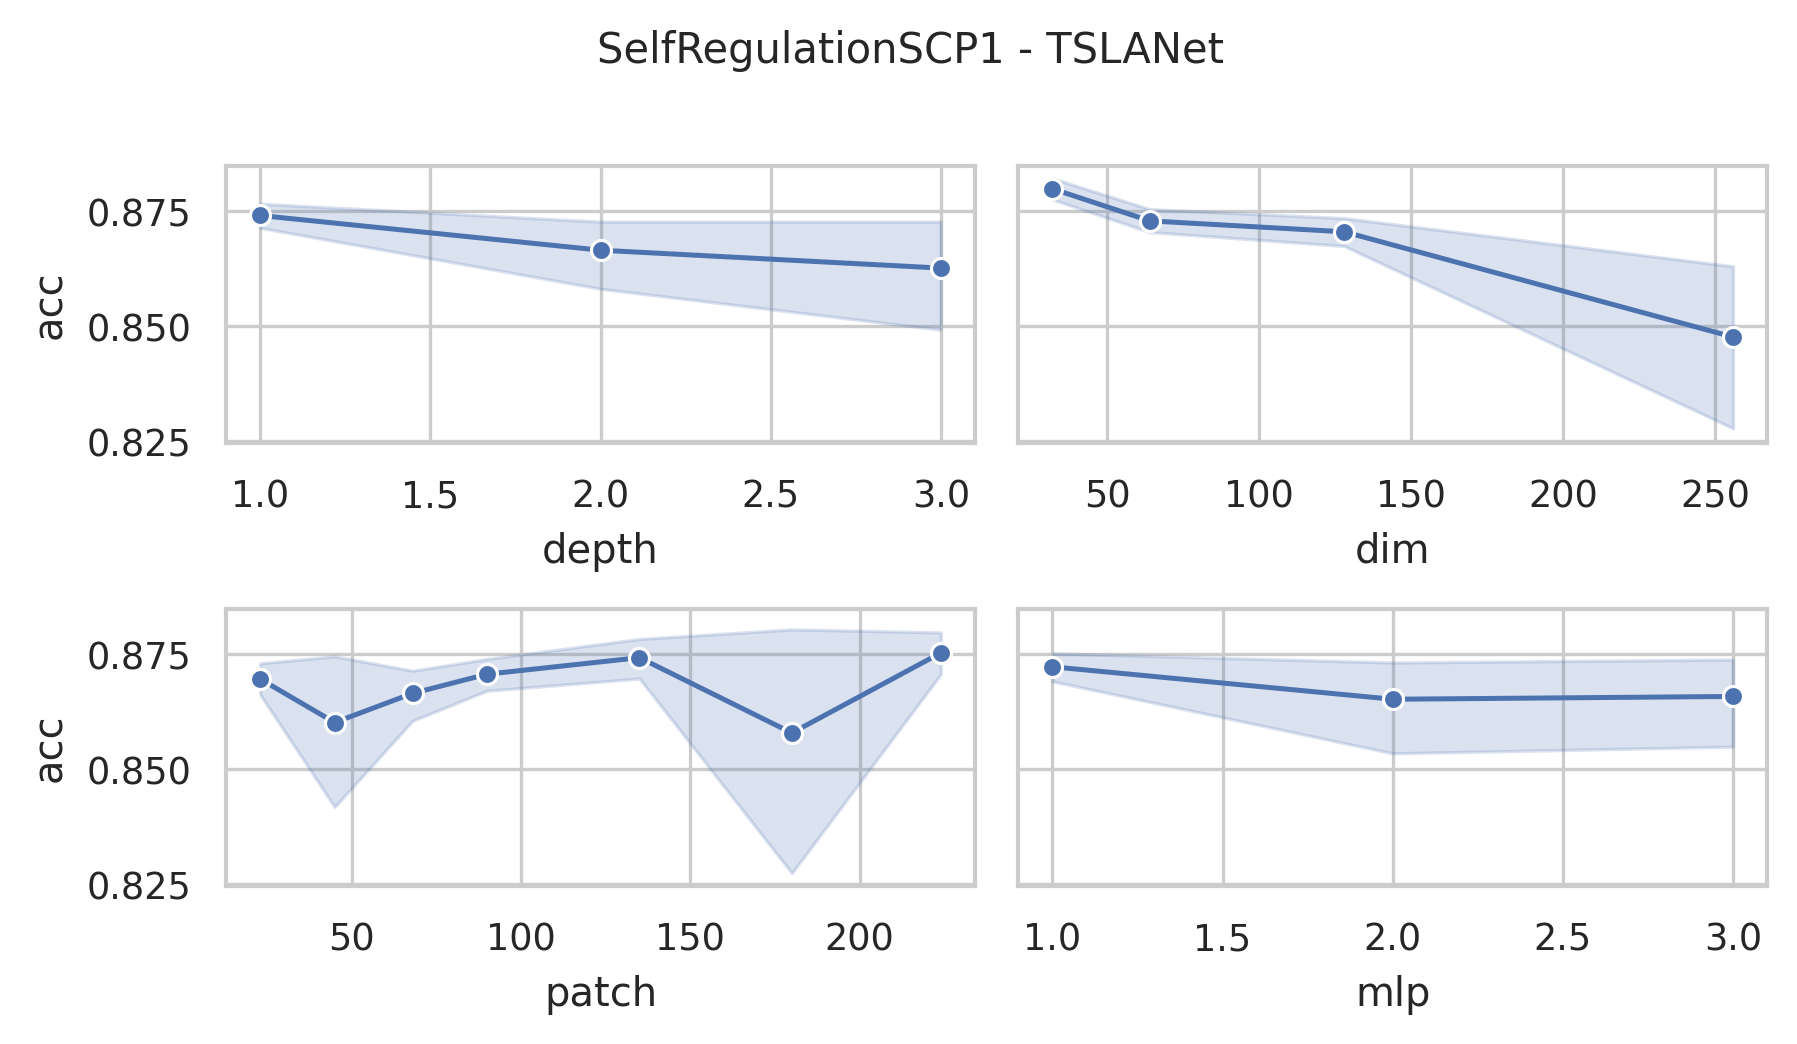

The file beside this chart, header and first rows:
data_name, dim, depth, mask, patch, mlp, ASB, AF, ICB, preTr, acc, acc_val, model_size (KB), log_path
SelfRegulationSCP1, 256, 3, 0.4, 23, 3.0, True, True, True, True, 0.8874, 0.8874, 35438, SelfRegulationSCP1_dim256_depth3_mask0.4…
SelfRegulationSCP1, 256, 3, 0.4, 45, 3.0, True, True, True, True, 0.7884, 0.7884, 35733, SelfRegulationSCP1_dim256_depth3_mask0.4…
SelfRegulationSCP1, 256, 3, 0.4, 68, 3.0, True, True, True, True, 0.8362, 0.8362, 36134, SelfRegulationSCP1_dim256_depth3_mask0.4…
SelfRegulationSCP1, 256, 3, 0.4, 90, 3.0, True, True, True, True, 0.8669, 0.8669, 36528, SelfRegulationSCP1_dim256_depth3_mask0.4…
SelfRegulationSCP1, 256, 3, 0.4, 135, 3.0, True, True, True, True, 0.884, 0.884, 37365, SelfRegulationSCP1_dim256_depth3_mask0.4…
SelfRegulationSCP1, 256, 3, 0.4, 180, 3.0, True, True, True, True, 0.5256, 0.5256, 38208, SelfRegulationSCP1_dim256_depth3_mask0.4…
SelfRegulationSCP1, 256, 3, 0.4, 224, 3.0, True, True, True, True, 0.8567, 0.8567, 39038, SelfRegulationSCP1_dim256_depth3_mask0.4…
SelfRegulationSCP1, 256, 3, 0.4, 23, 2.0, True, True, True, True, 0.8737, 0.8737, 23900, SelfRegulationSCP1_dim256_depth3_mask0.4…
SelfRegulationSCP1, 256, 3, 0.4, 45, 2.0, True, True, True, True, 0.8635, 0.8635, 24195, SelfRegulationSCP1_dim256_depth3_mask0.4…
SelfRegulationSCP1, 256, 3, 0.4, 68, 2.0, True, True, True, True, 0.8703, 0.8703, 24596, SelfRegulationSCP1_dim256_depth3_mask0.4…
SelfRegulationSCP1, 256, 3, 0.4, 90, 2.0, True, True, True, True, 0.8362, 0.8362, 24990, SelfRegulationSCP1_dim256_depth3_mask0.4…
SelfRegulationSCP1, 256, 3, 0.4, 135, 2.0, True, True, True, True, 0.8225, 0.8225, 25827, SelfRegulationSCP1_dim256_depth3_mask0.4…
SelfRegulationSCP1, 256, 3, 0.4, 180, 2.0, True, True, True, True, 0.4983, 0.4983, 26670, SelfRegulationSCP1_dim256_depth3_mask0.4…
SelfRegulationSCP1, 256, 3, 0.4, 224, 2.0, True, True, True, True, 0.8874, 0.8874, 27500, SelfRegulationSCP1_dim256_depth3_mask0.4…
SelfRegulationSCP1, 256, 3, 0.4, 23, 1.0, True, True, True, True, 0.8703, 0.8703, 12362, SelfRegulationSCP1_dim256_depth3_mask0.4…
SelfRegulationSCP1, 256, 3, 0.4, 45, 1.0, True, True, True, True, 0.8771, 0.8771, 12657, SelfRegulationSCP1_dim256_depth3_mask0.4…
SelfRegulationSCP1, 256, 3, 0.4, 68, 1.0, True, True, True, True, 0.8737, 0.8737, 13058, SelfRegulationSCP1_dim256_depth3_mask0.4…
SelfRegulationSCP1, 256, 3, 0.4, 90, 1.0, True, True, True, True, 0.8771, 0.8771, 13452, SelfRegulationSCP1_dim256_depth3_mask0.4…
SelfRegulationSCP1, 256, 3, 0.4, 135, 1.0, True, True, True, True, 0.8567, 0.8567, 14289, SelfRegulationSCP1_dim256_depth3_mask0.4…
SelfRegulationSCP1, 256, 3, 0.4, 180, 1.0, True, True, True, True, 0.8771, 0.8771, 15132, SelfRegulationSCP1_dim256_depth3_mask0.4…
SelfRegulationSCP1, 256, 3, 0.4, 224, 1.0, True, True, True, True, 0.884, 0.884, 15962, SelfRegulationSCP1_dim256_depth3_mask0.4…
SelfRegulationSCP1, 128, 3, 0.4, 23, 3.0, True, True, True, True, 0.8464, 0.8464, 9107, SelfRegulationSCP1_dim128_depth3_mask0.4…
SelfRegulationSCP1, 128, 3, 0.4, 45, 3.0, True, True, True, True, 0.884, 0.884, 9254, SelfRegulationSCP1_dim128_depth3_mask0.4…
SelfRegulationSCP1, 128, 3, 0.4, 68, 3.0, True, True, True, True, 0.8703, 0.8703, 9455, SelfRegulationSCP1_dim128_depth3_mask0.4…
SelfRegulationSCP1, 128, 3, 0.4, 90, 3.0, True, True, True, True, 0.8669, 0.8669, 9652, SelfRegulationSCP1_dim128_depth3_mask0.4…
SelfRegulationSCP1, 128, 3, 0.4, 135, 3.0, True, True, True, True, 0.884, 0.884, 10070, SelfRegulationSCP1_dim128_depth3_mask0.4…
SelfRegulationSCP1, 128, 3, 0.4, 180, 3.0, True, True, True, True, 0.8703, 0.8703, 10492, SelfRegulationSCP1_dim128_depth3_mask0.4…
SelfRegulationSCP1, 128, 3, 0.4, 224, 3.0, True, True, True, True, 0.8805, 0.8805, 10907, SelfRegulationSCP1_dim128_depth3_mask0.4…
SelfRegulationSCP1, 128, 3, 0.4, 23, 2.0, True, True, True, True, 0.8771, 0.8771, 6218, SelfRegulationSCP1_dim128_depth3_mask0.4…
SelfRegulationSCP1, 128, 3, 0.4, 45, 2.0, True, True, True, True, 0.8703, 0.8703, 6365, SelfRegulationSCP1_dim128_depth3_mask0.4…
SelfRegulationSCP1, 128, 3, 0.4, 68, 2.0, True, True, True, True, 0.8669, 0.8669, 6566, SelfRegulationSCP1_dim128_depth3_mask0.4…
SelfRegulationSCP1, 128, 3, 0.4, 90, 2.0, True, True, True, True, 0.8703, 0.8703, 6763, SelfRegulationSCP1_dim128_depth3_mask0.4…
SelfRegulationSCP1, 128, 3, 0.4, 135, 2.0, True, True, True, True, 0.8703, 0.8703, 7181, SelfRegulationSCP1_dim128_depth3_mask0.4…
SelfRegulationSCP1, 128, 3, 0.4, 180, 2.0, True, True, True, True, 0.8874, 0.8874, 7603, SelfRegulationSCP1_dim128_depth3_mask0.4…
SelfRegulationSCP1, 128, 3, 0.4, 224, 2.0, True, True, True, True, 0.8771, 0.8771, 8018, SelfRegulationSCP1_dim128_depth3_mask0.4…
SelfRegulationSCP1, 128, 3, 0.4, 23, 1.0, True, True, True, True, 0.884, 0.884, 3328, SelfRegulationSCP1_dim128_depth3_mask0.4…
SelfRegulationSCP1, 128, 3, 0.4, 45, 1.0, True, True, True, True, 0.8362, 0.8362, 3476, SelfRegulationSCP1_dim128_depth3_mask0.4…
SelfRegulationSCP1, 128, 3, 0.4, 68, 1.0, True, True, True, True, 0.8601, 0.8601, 3676, SelfRegulationSCP1_dim128_depth3_mask0.4…
SelfRegulationSCP1, 128, 3, 0.4, 90, 1.0, True, True, True, True, 0.8805, 0.8805, 3873, SelfRegulationSCP1_dim128_depth3_mask0.4…
SelfRegulationSCP1, 128, 3, 0.4, 135, 1.0, True, True, True, True, 0.8737, 0.8737, 4292, SelfRegulationSCP1_dim128_depth3_mask0.4…
SelfRegulationSCP1, 128, 3, 0.4, 180, 1.0, True, True, True, True, 0.8805, 0.8805, 4713, SelfRegulationSCP1_dim128_depth3_mask0.4…
SelfRegulationSCP1, 128, 3, 0.4, 224, 1.0, True, True, True, True, 0.884, 0.884, 5128, SelfRegulationSCP1_dim128_depth3_mask0.4…
SelfRegulationSCP1, 64, 3, 0.4, 23, 3.0, True, True, True, True, 0.8737, 0.8737, 2421, SelfRegulationSCP1_dim64_depth3_mask0.4_…
SelfRegulationSCP1, 64, 3, 0.4, 45, 3.0, True, True, True, True, 0.8737, 0.8737, 2495, SelfRegulationSCP1_dim64_depth3_mask0.4_…
SelfRegulationSCP1, 64, 3, 0.4, 68, 3.0, True, True, True, True, 0.8737, 0.8737, 2595, SelfRegulationSCP1_dim64_depth3_mask0.4_…
SelfRegulationSCP1, 64, 3, 0.4, 90, 3.0, True, True, True, True, 0.8703, 0.8703, 2693, SelfRegulationSCP1_dim64_depth3_mask0.4_…
SelfRegulationSCP1, 64, 3, 0.4, 135, 3.0, True, True, True, True, 0.8737, 0.8737, 2903, SelfRegulationSCP1_dim64_depth3_mask0.4_…
SelfRegulationSCP1, 64, 3, 0.4, 180, 3.0, True, True, True, True, 0.8601, 0.8601, 3113, SelfRegulationSCP1_dim64_depth3_mask0.4_…
SelfRegulationSCP1, 64, 3, 0.4, 224, 3.0, True, True, True, True, 0.8805, 0.8805, 3321, SelfRegulationSCP1_dim64_depth3_mask0.4_…
SelfRegulationSCP1, 64, 3, 0.4, 23, 2.0, True, True, True, True, 0.8567, 0.8567, 1696, SelfRegulationSCP1_dim64_depth3_mask0.4_…
SelfRegulationSCP1, 64, 3, 0.4, 45, 2.0, True, True, True, True, 0.8567, 0.8567, 1770, SelfRegulationSCP1_dim64_depth3_mask0.4_…
SelfRegulationSCP1, 64, 3, 0.4, 68, 2.0, True, True, True, True, 0.8771, 0.8771, 1870, SelfRegulationSCP1_dim64_depth3_mask0.4_…
SelfRegulationSCP1, 64, 3, 0.4, 90, 2.0, True, True, True, True, 0.8737, 0.8737, 1969, SelfRegulationSCP1_dim64_depth3_mask0.4_…
SelfRegulationSCP1, 64, 3, 0.4, 135, 2.0, True, True, True, True, 0.8805, 0.8805, 2178, SelfRegulationSCP1_dim64_depth3_mask0.4_…
SelfRegulationSCP1, 64, 3, 0.4, 180, 2.0, True, True, True, True, 0.8908, 0.8908, 2389, SelfRegulationSCP1_dim64_depth3_mask0.4_…
SelfRegulationSCP1, 64, 3, 0.4, 224, 2.0, True, True, True, True, 0.8703, 0.8703, 2596, SelfRegulationSCP1_dim64_depth3_mask0.4_…
SelfRegulationSCP1, 64, 3, 0.4, 23, 1.0, True, True, True, True, 0.8567, 0.8567, 971.9, SelfRegulationSCP1_dim64_depth3_mask0.4_…
SelfRegulationSCP1, 64, 3, 0.4, 45, 1.0, True, True, True, True, 0.8737, 0.8737, 1046, SelfRegulationSCP1_dim64_depth3_mask0.4_…
SelfRegulationSCP1, 64, 3, 0.4, 68, 1.0, True, True, True, True, 0.8601, 0.8601, 1146, SelfRegulationSCP1_dim64_depth3_mask0.4_…
SelfRegulationSCP1, 64, 3, 0.4, 90, 1.0, True, True, True, True, 0.8669, 0.8669, 1244, SelfRegulationSCP1_dim64_depth3_mask0.4_…
... 192 more rows
